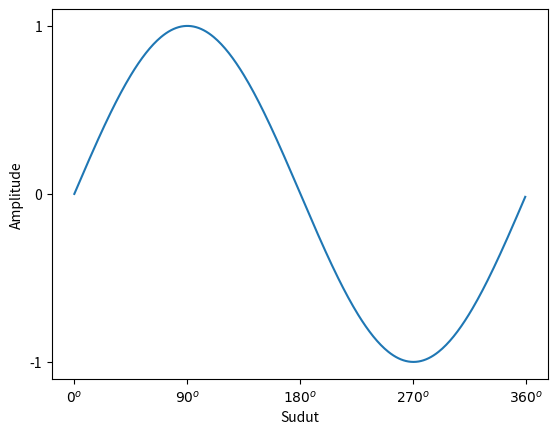

Write the Python code that produced this figure.
import numpy as np
import matplotlib.pyplot as plt

#data
sudut = np.arange(0,360,1)
y = np.sin(np.deg2rad(sudut))
plt.plot(sudut,y)
plt.xlabel("Sudut")
plt.ylabel("Amplitude")
# set ticks on X, Y

plt.xticks([0,90,180,270,360],[r'${0}^o$',r'${90}^o$',r'${180}^o$',r'${270}^o$',r'${360}^o$'])
plt.yticks([-1,0,1])
plt.show() 